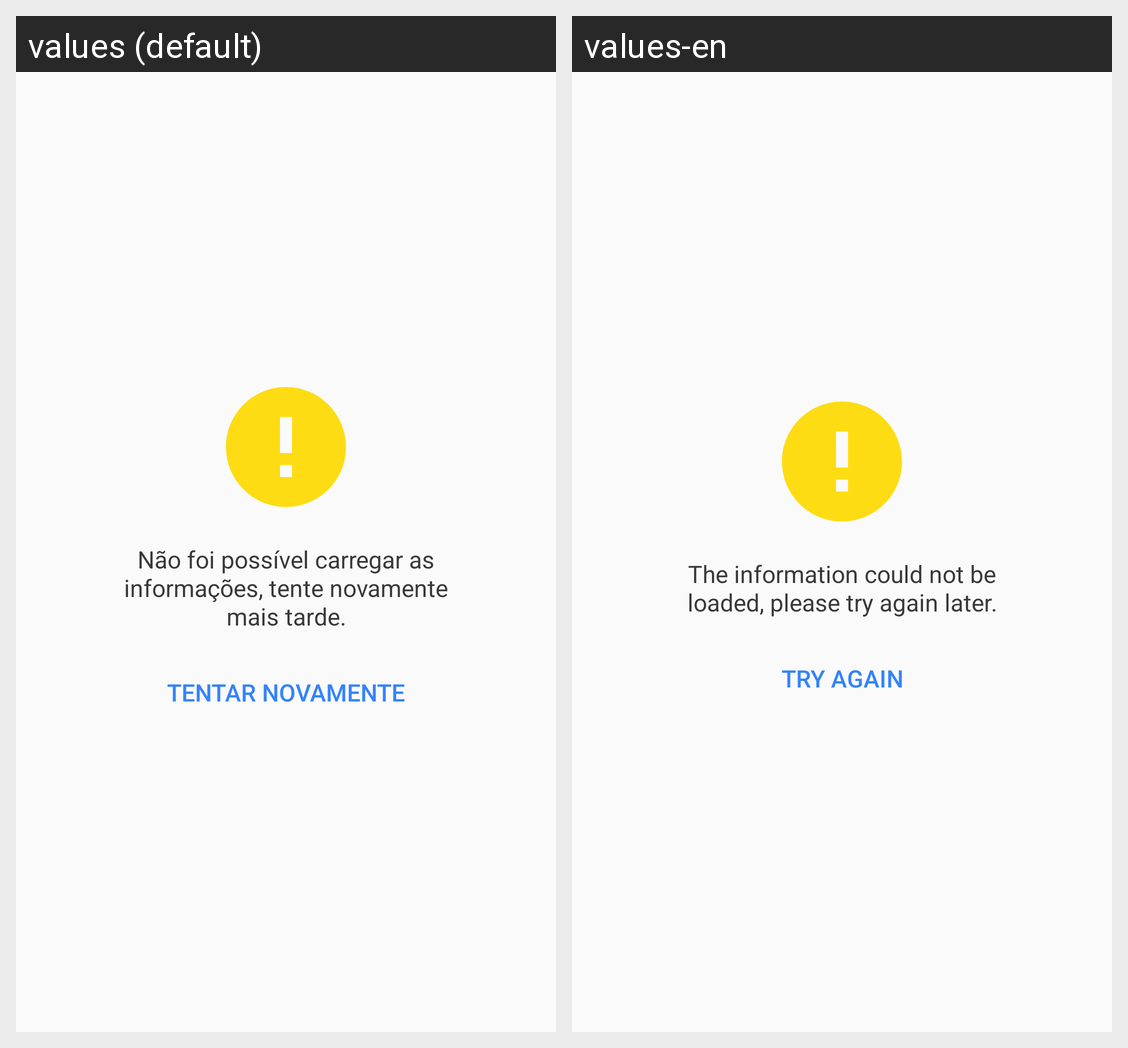

The same Android screen rendered under two of its app's locales, left to right. List the strings drawn on it with the default value and each locale's translation.
Android screen res/layout/error.xml rendered under 2 locales, left to right: values (default), values-en. Device: Nexus 5 (rendered at 1080×1920; each locale shown at half size, 540×960, under a caption strip naming it); theme AppTheme.
Strings drawn on this screen, with the default value and each locale's value (text and hints the layout hard-codes, and strings that could not be matched under every locale, appear in the picture but are not listed):

error_message
  values: Não foi possível carregar as informações, tente novamente mais tarde.
  values-en: The information could not be loaded, please try again later.

error_try_again
  values: Tentar novamente
  values-en: Try again
